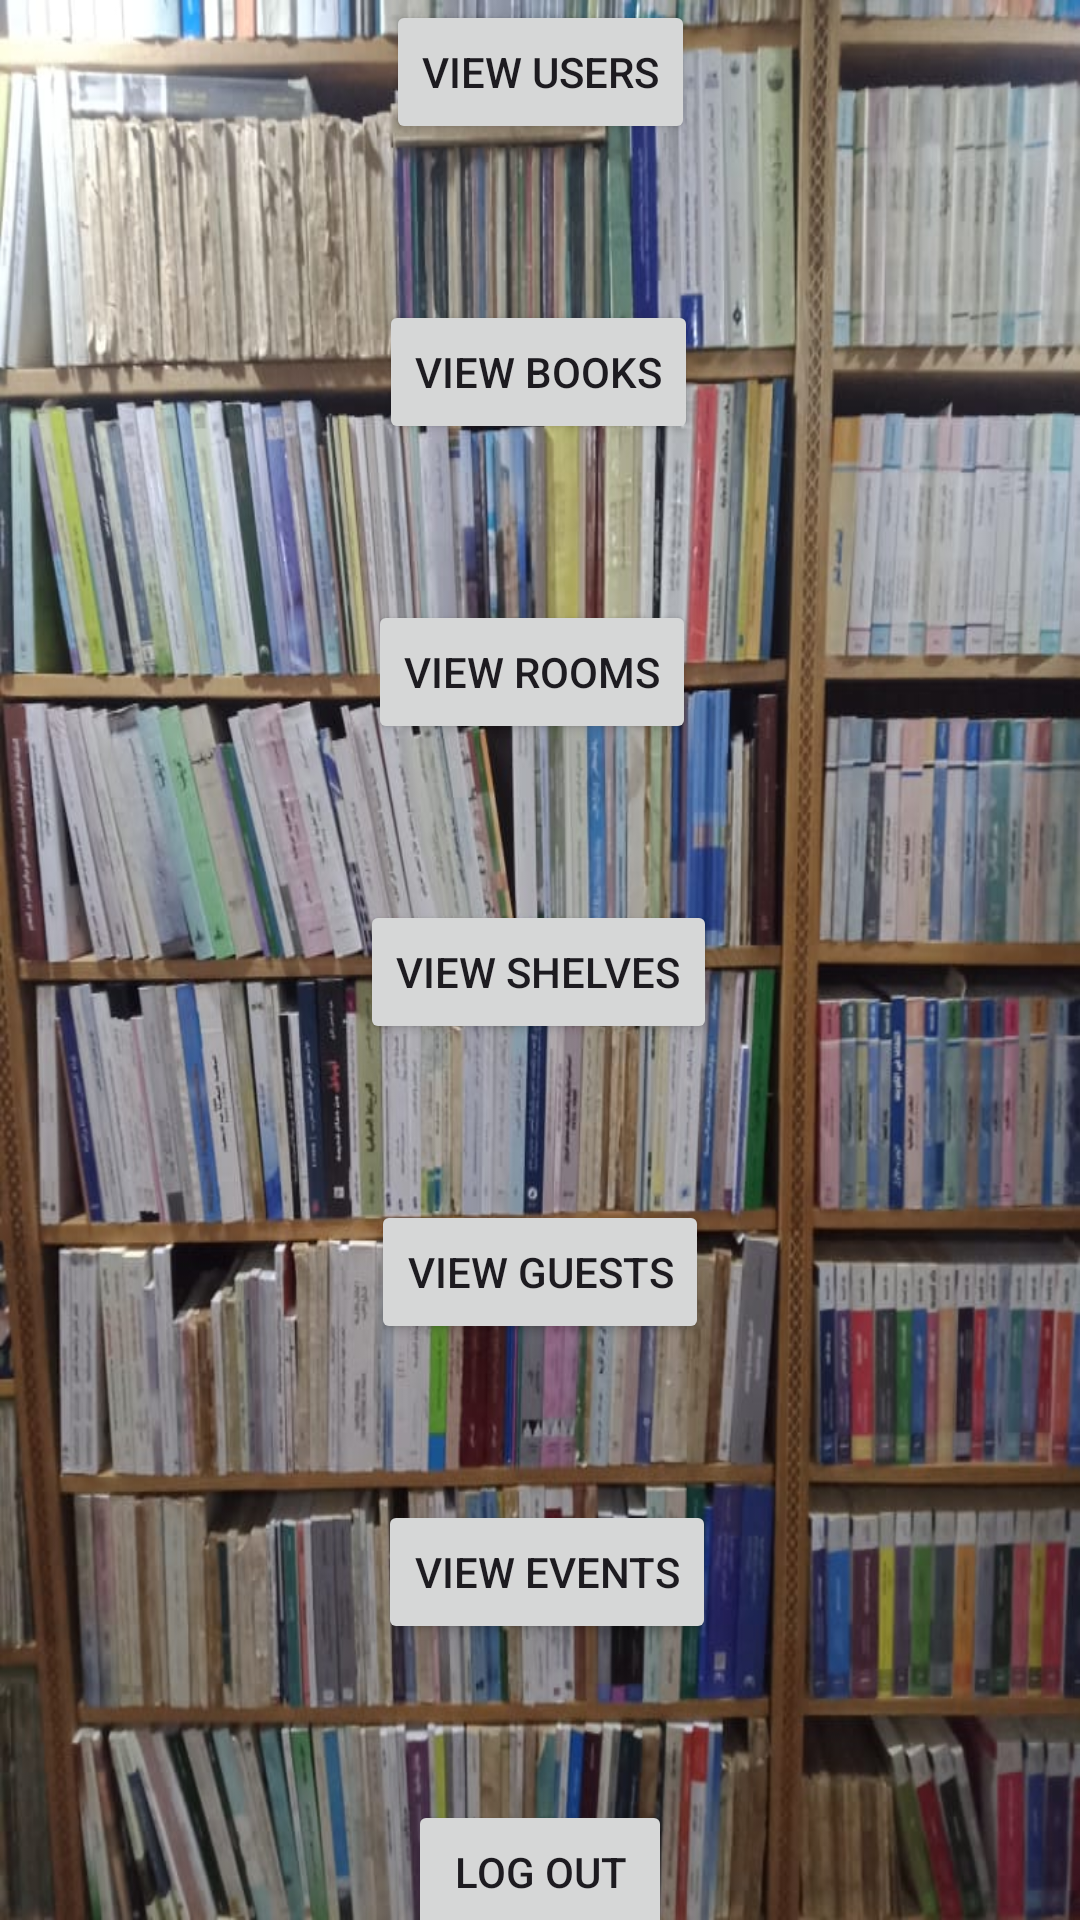

Produce the Android XML layout that renders to this screen, including the resource entries it uses.
<!-- AndroidManifest.xml: application theme Theme.MyHomeLibrary -->
<!-- res/layout/activity_admin_view_choice.xml -->
<?xml version="1.0" encoding="utf-8"?>
<androidx.constraintlayout.widget.ConstraintLayout xmlns:android="http://schemas.android.com/apk/res/android"
    xmlns:app="http://schemas.android.com/apk/res-auto"
    xmlns:tools="http://schemas.android.com/tools"
    android:layout_width="match_parent"
    android:layout_height="match_parent"
    android:background="@drawable/back11"
    tools:context=".AdminViewChoice">

    <Button
        android:id="@+id/ViewUsers"
        android:layout_width="wrap_content"
        android:layout_height="wrap_content"
        android:text="View Users"
        app:layout_constraintEnd_toEndOf="parent"
        app:layout_constraintStart_toStartOf="parent"
        app:layout_constraintTop_toTopOf="parent" />

    <Button
        android:id="@+id/ViewBooks"
        android:layout_width="wrap_content"
        android:layout_height="wrap_content"
        android:layout_marginTop="52dp"
        android:text="View Books"
        app:layout_constraintEnd_toEndOf="parent"
        app:layout_constraintHorizontal_bias="0.498"
        app:layout_constraintStart_toStartOf="parent"
        app:layout_constraintTop_toBottomOf="@+id/ViewUsers" />

    <Button
        android:id="@+id/ViewRooms"
        android:layout_width="wrap_content"
        android:layout_height="wrap_content"
        android:layout_marginTop="52dp"
        android:text="View Rooms"
        app:layout_constraintEnd_toEndOf="parent"
        app:layout_constraintHorizontal_bias="0.489"
        app:layout_constraintStart_toStartOf="parent"
        app:layout_constraintTop_toBottomOf="@+id/ViewBooks" />

    <Button
        android:id="@+id/ViewShelves"
        android:layout_width="wrap_content"
        android:layout_height="wrap_content"
        android:layout_marginTop="52dp"
        android:text="View Shelves"
        app:layout_constraintEnd_toEndOf="parent"
        app:layout_constraintHorizontal_bias="0.498"
        app:layout_constraintStart_toStartOf="parent"
        app:layout_constraintTop_toBottomOf="@+id/ViewRooms" />

    <Button
        android:id="@+id/ViewGuests"
        android:layout_width="wrap_content"
        android:layout_height="wrap_content"
        android:layout_marginTop="52dp"
        android:text="View Guests"
        app:layout_constraintEnd_toEndOf="parent"
        app:layout_constraintStart_toStartOf="parent"
        app:layout_constraintTop_toBottomOf="@+id/ViewShelves" />

    <Button
        android:id="@+id/ViewEvents"
        android:layout_width="wrap_content"
        android:layout_height="wrap_content"
        android:layout_marginTop="52dp"
        android:text="View Events"
        app:layout_constraintEnd_toEndOf="parent"
        app:layout_constraintHorizontal_bias="0.51"
        app:layout_constraintStart_toStartOf="parent"
        app:layout_constraintTop_toBottomOf="@+id/ViewGuests" />

    <Button
        android:id="@+id/AboutMHL"
        android:layout_width="wrap_content"
        android:layout_height="wrap_content"
        android:layout_marginTop="36dp"
        android:text="About My HomeLibrary"
        app:layout_constraintBottom_toBottomOf="parent"
        app:layout_constraintEnd_toEndOf="parent"
        app:layout_constraintStart_toStartOf="parent"
        app:layout_constraintTop_toBottomOf="@+id/LogOut" />

    <Button
        android:id="@+id/LogOut"
        android:layout_width="wrap_content"
        android:layout_height="wrap_content"
        android:layout_marginTop="52dp"
        android:text="Log Out"
        app:layout_constraintEnd_toEndOf="parent"
        app:layout_constraintStart_toStartOf="parent"
        app:layout_constraintTop_toBottomOf="@+id/ViewEvents" />

</androidx.constraintlayout.widget.ConstraintLayout>
<!-- resources referenced by this layout -->
<resources>
  <!-- drawable back11: jpg bitmap (drawable, 131754 bytes) -->
  <style name="Theme.MyHomeLibrary" parent="Base.Theme.MyHomeLibrary" />
  <style name="Base.Theme.MyHomeLibrary" parent="Theme.Material3.DayNight.NoActionBar">
          
          
      </style>
</resources>
